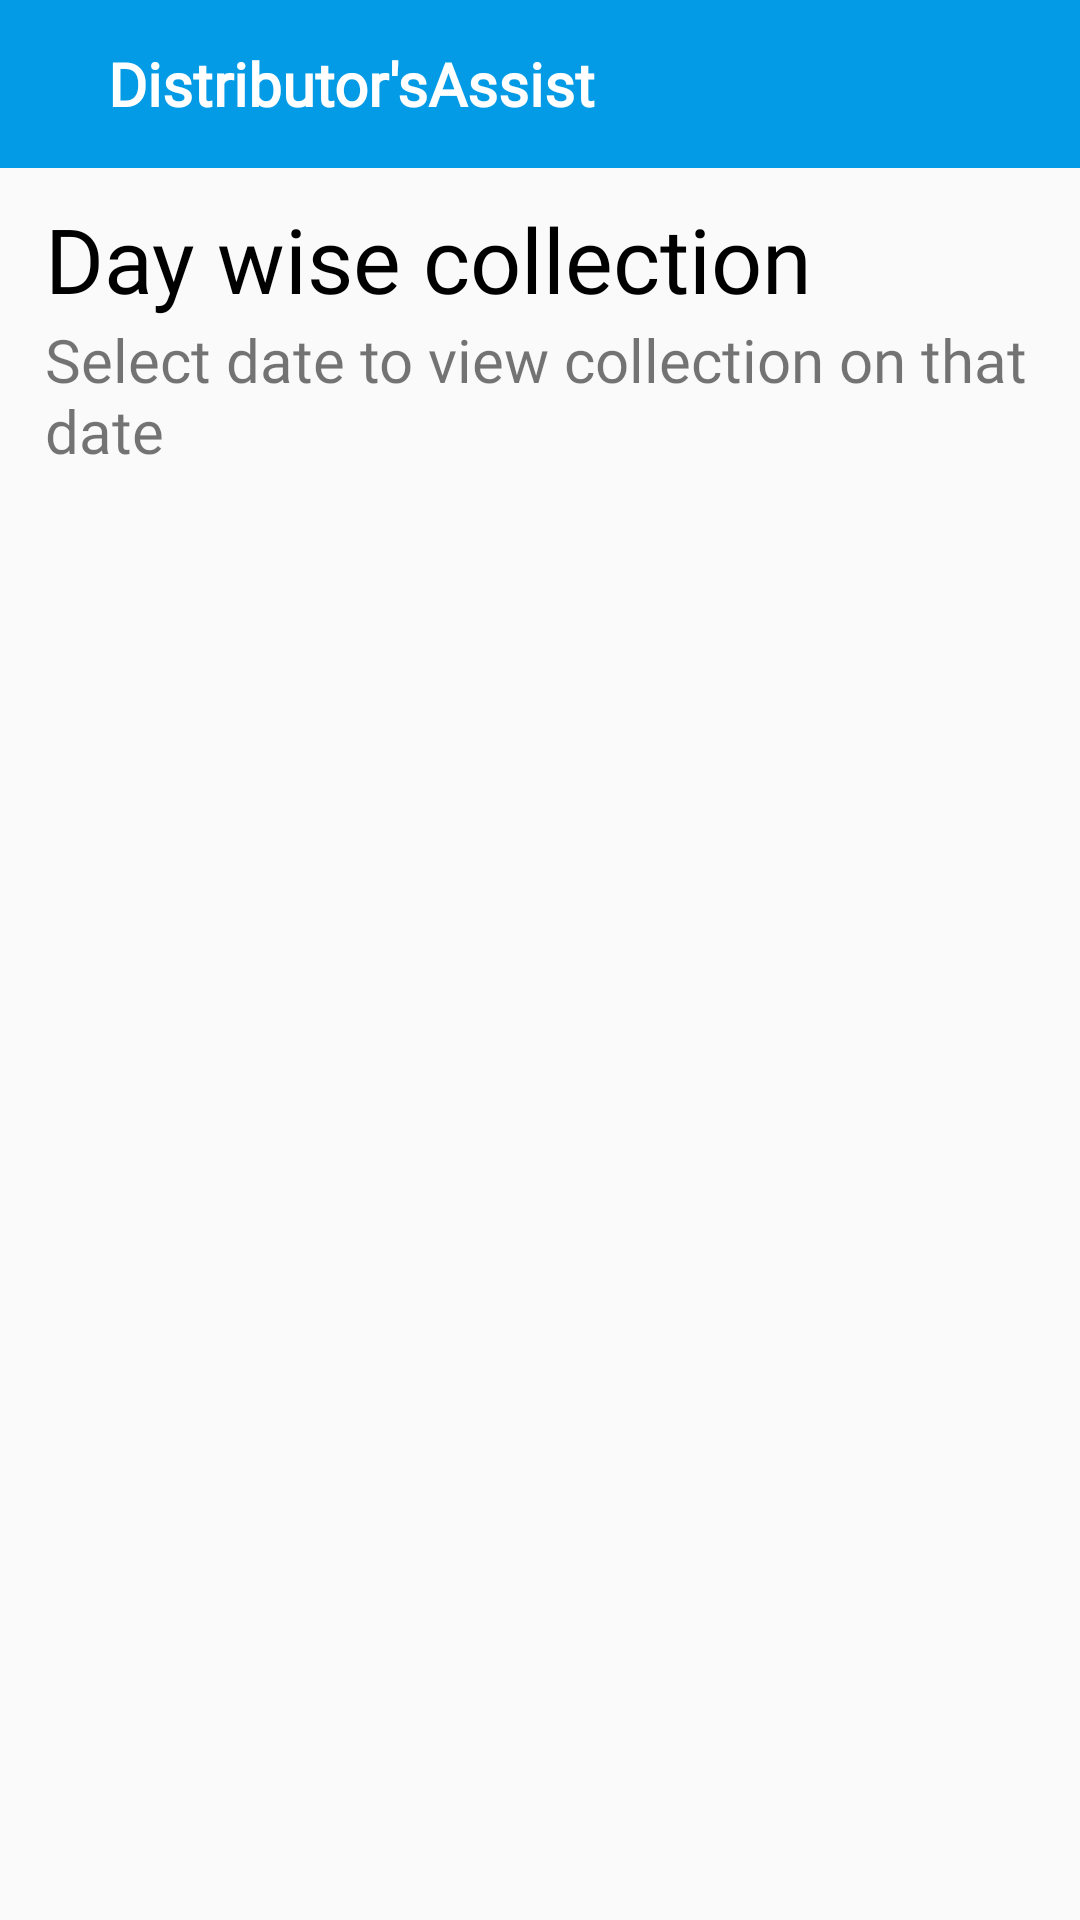

Produce the Android XML layout that renders to this screen, including the resource entries it uses.
<!-- AndroidManifest.xml: application theme AppTheme -->
<!-- res/layout/activity_day_wise_collection.xml -->
<?xml version="1.0" encoding="utf-8"?>
<LinearLayout xmlns:android="http://schemas.android.com/apk/res/android"
    xmlns:app="http://schemas.android.com/apk/res-auto"
    xmlns:tools="http://schemas.android.com/tools"
    android:layout_width="match_parent"
    android:layout_height="match_parent"
    android:orientation="vertical"
    tools:context=".DayWiseCollectionActivity">

    <include layout="@layout/activity_toolbar" />


    <TextView
        android:id="@+id/Day_headtext"
        android:layout_width="wrap_content"
        android:layout_height="wrap_content"
        android:layout_marginLeft="15dp"
        android:layout_marginTop="10dp"
        android:text="Day wise collection"
        android:textColor="#000"
        android:textSize="30dp"
        android:fontFamily="@font/roboto"/>
    <TextView
        android:id="@+id/daywise_desc"
        android:layout_width="match_parent"
        android:layout_height="wrap_content"
        android:layout_marginLeft="15dp"
        android:text="Select date to view collection on that date"
        android:textSize="20dp"
        android:fontFamily="@font/antic"/>

    <ListView
        android:id="@+id/LV_dayWise"
        android:layout_width="match_parent"
        android:layout_height="match_parent"
        android:padding="10dp">

    </ListView>

</LinearLayout>
<!-- res/layout/activity_toolbar.xml (included above) -->
<?xml version="1.0" encoding="utf-8"?>
<androidx.appcompat.widget.Toolbar xmlns:android="http://schemas.android.com/apk/res/android"
    xmlns:tools="http://schemas.android.com/tools"
    android:id="@+id/activity_toolbar"
    android:layout_width="match_parent"
    android:layout_height="wrap_content"
    android:background="@color/colorPrimary"
    android:theme="@style/ThemeOverlay.AppCompat.Dark.ActionBar">

    <LinearLayout
        android:layout_width="match_parent"
        android:layout_height="match_parent"
        android:orientation="horizontal">

        <TextView
            android:id="@+id/TB_TextView"
            android:layout_width="wrap_content"
            android:layout_height="wrap_content"
            android:layout_gravity="center_vertical"
            android:fontFamily="@font/roboto"
            android:gravity="center_horizontal"
            android:text="Distributor'sAssist"
            android:layout_marginLeft="20dp"
            android:textColor="#fff"
            android:textSize="20sp"
            android:textStyle="bold" />

    </LinearLayout>

</androidx.appcompat.widget.Toolbar>
<!-- resources referenced by this layout -->
<resources>
  <color name="colorPrimary">#039BE5</color>
  <style name="AppTheme" parent="Theme.MaterialComponents.Light.NoActionBar.Bridge">
          
          <item name="colorPrimary">@color/colorPrimary</item>
          <item name="colorPrimaryDark">@color/colorPrimaryDark</item>
          <item name="colorAccent">@color/colorAccent</item>
  
      </style>
  <color name="colorPrimaryDark">#0288D1</color>
  <color name="colorAccent">#FFA000</color>
</resources>
